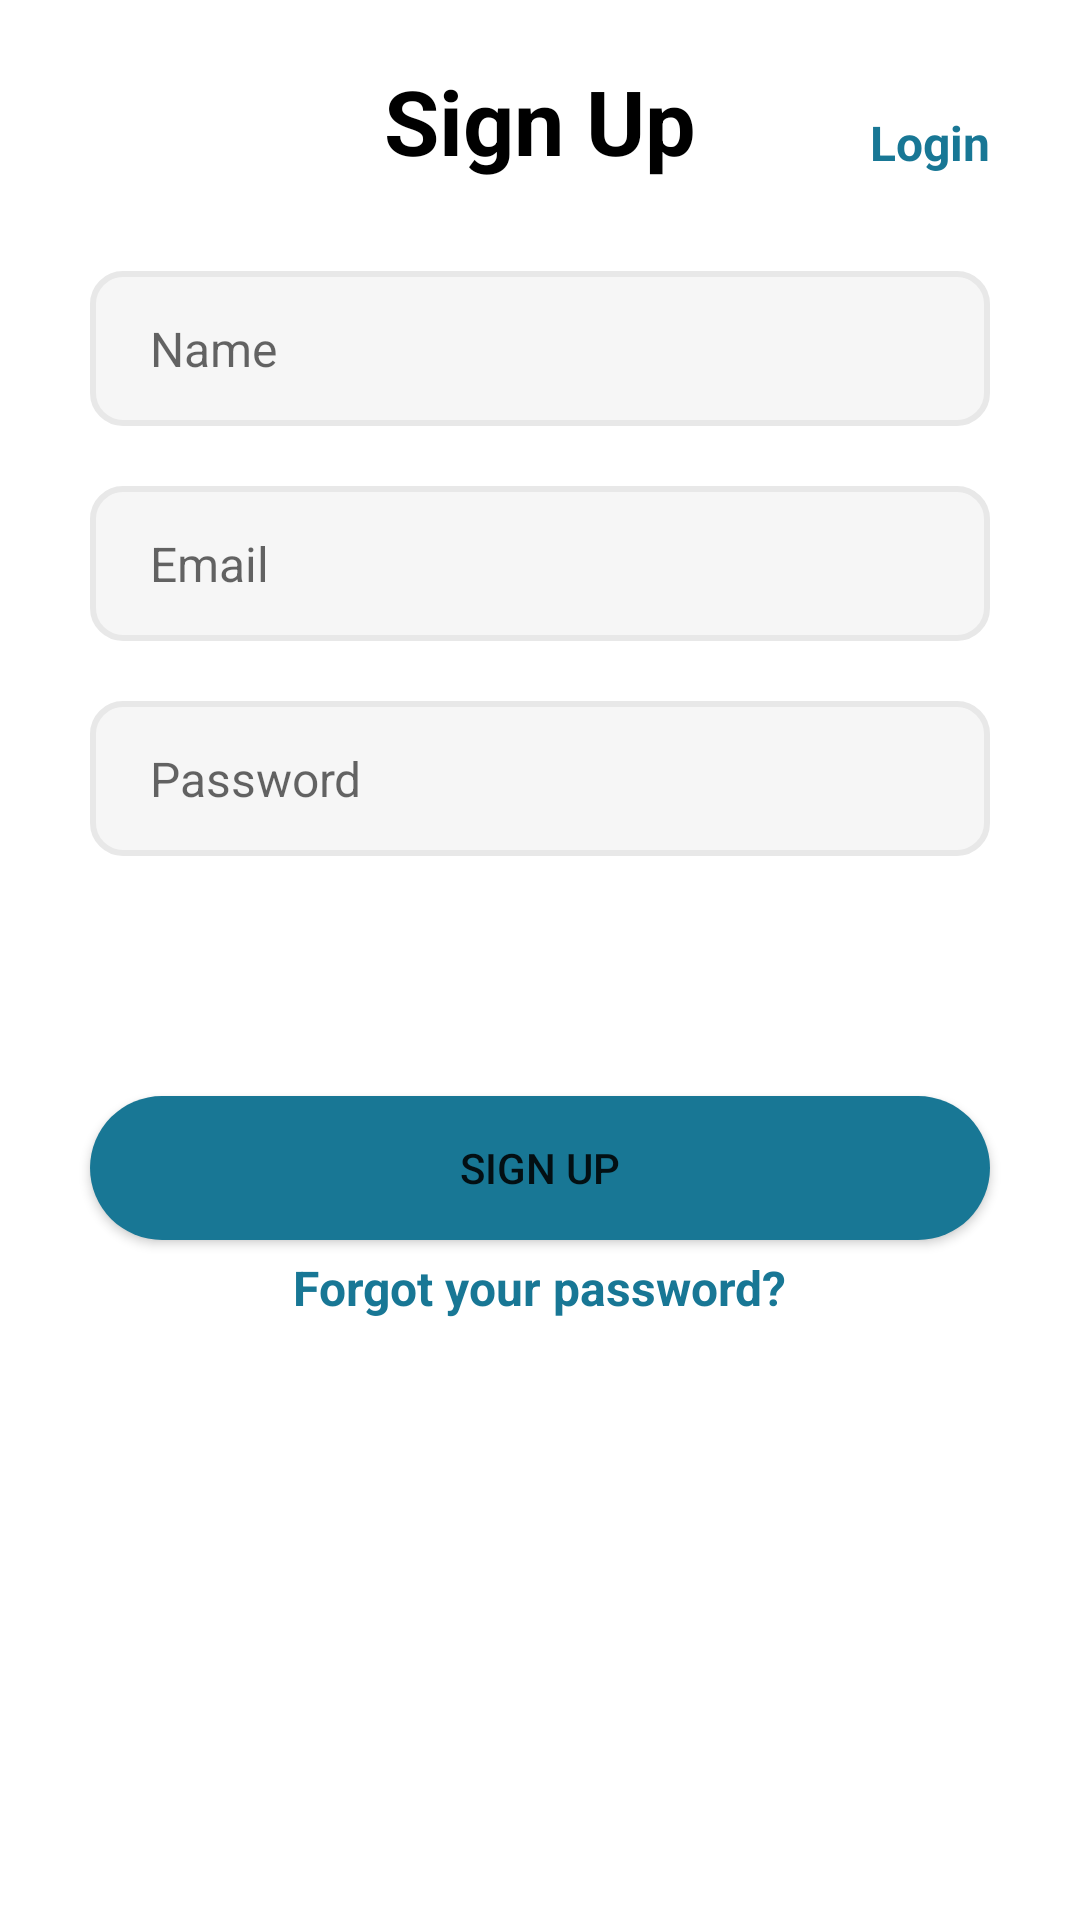

Write the Android layout XML for this screen, with the resource values it uses.
<!-- AndroidManifest.xml: application theme Theme.LogX -->
<!-- res/layout/activity_sign_in.xml -->
<?xml version="1.0" encoding="utf-8"?>
<RelativeLayout xmlns:android="http://schemas.android.com/apk/res/android"
    xmlns:tools="http://schemas.android.com/tools"
    android:layout_width="match_parent"
    android:layout_height="match_parent"
    tools:context=".SignInActivity">

    <RelativeLayout
        android:id="@+id/headerSignUp"
        android:layout_width="match_parent"
        android:layout_height="wrap_content"
        android:layout_marginTop="20dp">

        <TextView
            android:id="@+id/loginButton"
            android:layout_width="wrap_content"
            android:layout_height="wrap_content"
            android:layout_alignBottom="@+id/signUpText"
            android:layout_alignParentEnd="true"
            android:layout_marginEnd="30dp"
            android:layout_marginBottom="2dp"
            android:text="Login"
            android:textColor="@color/primary_blue"
            android:textSize="16sp"
            android:textStyle="bold" />

        <TextView
            android:id="@+id/signUpText"
            android:layout_width="wrap_content"
            android:layout_height="wrap_content"
            android:layout_centerHorizontal="true"
            android:text="Sign Up"
            android:textColor="@color/black"
            android:textSize="30sp"
            android:textStyle="bold" />
    </RelativeLayout>

    <EditText
        android:id="@+id/nameSignUp"
        android:layout_width="match_parent"
        android:layout_height="wrap_content"
        android:layout_below="@+id/headerSignUp"
        android:layout_marginStart="30dp"
        android:layout_marginTop="30dp"
        android:layout_marginEnd="30dp"
        android:background="@drawable/text_box"
        android:hint="Name"
        android:inputType="textPersonName"
        android:padding="15dp"
        android:paddingStart="20dp"
        android:textSize="16sp" />

    <EditText
        android:id="@+id/emailSignUp"
        android:layout_width="match_parent"
        android:layout_height="wrap_content"
        android:layout_below="@+id/nameSignUp"
        android:layout_marginStart="30dp"
        android:layout_marginTop="20dp"
        android:layout_marginEnd="30dp"
        android:background="@drawable/text_box"
        android:hint="Email"
        android:inputType="textEmailAddress"
        android:padding="15dp"
        android:paddingStart="20dp"
        android:textSize="16sp" />

    <EditText
        android:id="@+id/passwordSignUp"
        android:layout_width="match_parent"
        android:layout_height="wrap_content"
        android:layout_below="@+id/emailSignUp"
        android:layout_marginStart="30dp"
        android:layout_marginTop="20dp"
        android:layout_marginEnd="30dp"
        android:background="@drawable/text_box"
        android:hint="Password"
        android:inputType="textPassword"
        android:padding="15dp"
        android:paddingStart="20dp"
        android:textSize="16sp" />

    <Button
        android:id="@+id/SignUpbutton"
        android:layout_width="match_parent"
        android:layout_height="wrap_content"
        android:layout_below="@+id/passwordSignUp"
        android:layout_marginStart="30dp"
        android:layout_marginTop="80dp"
        android:layout_marginEnd="30dp"
        android:background="@drawable/button_bg"
        android:text="Sign Up" />

    <TextView
        android:layout_width="wrap_content"
        android:layout_height="wrap_content"
        android:layout_below="@+id/SignUpbutton"
        android:layout_centerHorizontal="true"
        android:layout_marginTop="5dp"
        android:layout_marginBottom="2dp"
        android:text="Forgot your password?"
        android:textColor="@color/primary_blue"
        android:textSize="16sp"
        android:textStyle="bold" />

</RelativeLayout>
<!-- resources referenced by this layout -->
<resources>
  <color name="black">#FF000000</color>
  <color name="primary_blue">#187795</color>
  <!-- drawable button_bg (drawable) -->
  <?xml version="1.0" encoding="utf-8"?>
  <shape xmlns:android="http://schemas.android.com/apk/res/android"
      android:shape="rectangle">
      <corners android:radius="30dp" />
      <solid android:color="@color/primary_blue" />
  </shape>
  <!-- drawable text_box (drawable) -->
  <?xml version="1.0" encoding="utf-8"?>
  <shape xmlns:android="http://schemas.android.com/apk/res/android"
      android:shape="rectangle">
      <corners android:radius="10dp"/>
      <solid android:color="@color/grey_01"/>
      <stroke
          android:width="2dp"
          android:color="@color/grey_02" />
      <padding
          android:left="2dp"
          android:top="2dp"
          android:right="2dp"
          android:bottom="2dp" />
  
  </shape>
  <style name="Theme.LogX" parent="Theme.MaterialComponents.DayNight.NoActionBar">
          
          <item name="colorPrimary">@color/primary_blue</item>
          <item name="colorPrimaryVariant">@color/grey_02</item>
          <item name="colorOnPrimary">@color/white</item>
          
          <item name="colorSecondary">@color/secondary_blue</item>
          <item name="colorSecondaryVariant">@color/grey_04</item>
          <item name="colorOnSecondary">@color/black</item>
          
          <item name="android:statusBarColor" tools:targetApi="l">?attr/colorPrimary</item>
          
      </style>
  <color name="grey_01">#F6F6F6</color>
  <color name="grey_02">#E8E8E8</color>
  <color name="white">#FFFFFFFF</color>
  <color name="secondary_blue">#38686A</color>
  <color name="grey_04">#666666</color>
</resources>
